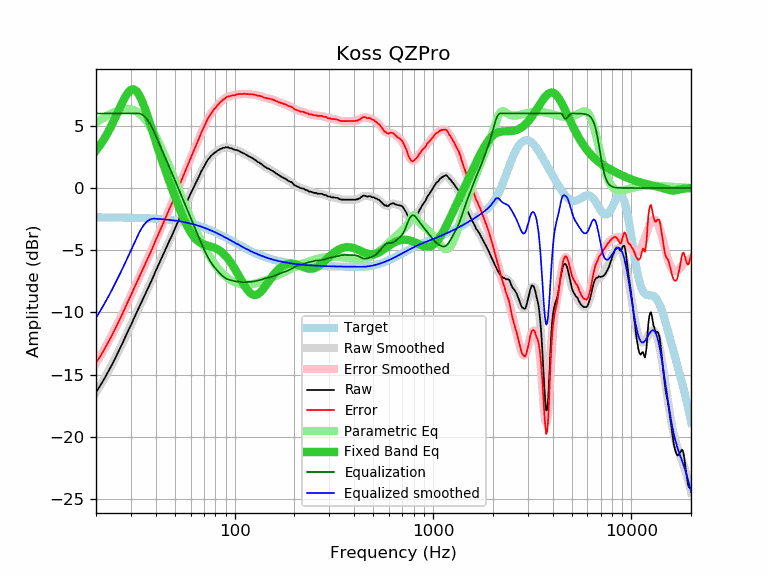

The data file committed next to this chart (first rows):
frequency, raw, error, smoothed, error_smoothed, equalization, parametric_eq, equalized_raw, equalized_smoothed, target
20, -16.42, -14.06, -16.45, -14.09, 6.00, 3.02, -10.42, -10.45, -2.36
21, -15.90, -13.54, -15.89, -13.53, 6.00, 3.47, -9.90, -9.89, -2.36
22, -15.36, -13.00, -15.33, -12.97, 6.00, 3.96, -9.36, -9.33, -2.36
23, -14.79, -12.43, -14.78, -12.41, 6.00, 4.49, -8.79, -8.78, -2.36
24, -14.25, -11.88, -14.22, -11.86, 6.00, 5.06, -8.25, -8.22, -2.37
25, -13.69, -11.32, -13.67, -11.30, 6.00, 5.65, -7.69, -7.67, -2.37
26, -13.13, -10.76, -13.13, -10.75, 6.00, 6.24, -7.13, -7.13, -2.37
27, -12.59, -10.21, -12.58, -10.21, 6.00, 6.80, -6.59, -6.58, -2.38
28, -12.04, -9.66, -12.05, -9.67, 6.00, 7.29, -6.04, -6.05, -2.38
29, -11.50, -9.11, -11.53, -9.15, 6.00, 7.67, -5.50, -5.53, -2.38
30, -11.03, -8.64, -11.02, -8.63, 6.00, 7.90, -5.03, -5.02, -2.39
31, -10.51, -8.11, -10.53, -8.14, 6.00, 7.94, -4.51, -4.53, -2.39
32, -10.04, -7.64, -10.05, -7.65, 6.00, 7.80, -4.04, -4.05, -2.40
33, -9.60, -7.19, -9.59, -7.19, 6.00, 7.50, -3.60, -3.59, -2.41
34, -9.14, -6.73, -9.15, -6.73, 5.93, 7.07, -3.21, -3.22, -2.41
35, -8.70, -6.28, -8.71, -6.29, 5.79, 6.56, -2.91, -2.93, -2.42
36, -8.31, -5.88, -8.29, -5.86, 5.57, 6.00, -2.74, -2.72, -2.43
37, -7.90, -5.46, -7.88, -5.44, 5.30, 5.43, -2.60, -2.57, -2.44
38, -7.49, -5.04, -7.47, -5.02, 4.98, 4.86, -2.51, -2.49, -2.45
39, -7.09, -4.63, -7.07, -4.62, 4.62, 4.29, -2.47, -2.46, -2.46
40, -6.66, -4.19, -6.68, -4.21, 4.21, 3.75, -2.44, -2.47, -2.47
41, -6.29, -3.81, -6.30, -3.82, 3.82, 3.23, -2.47, -2.48, -2.48
42, -5.92, -3.43, -5.93, -3.44, 3.44, 2.72, -2.48, -2.49, -2.49
43, -5.57, -3.06, -5.57, -3.06, 3.06, 2.24, -2.51, -2.50, -2.50
44, -5.21, -2.69, -5.21, -2.70, 2.70, 1.77, -2.51, -2.52, -2.52
45, -4.87, -2.34, -4.87, -2.34, 2.34, 1.32, -2.53, -2.53, -2.53
46, -4.53, -1.98, -4.53, -1.99, 1.99, 0.89, -2.54, -2.55, -2.55
47, -4.20, -1.63, -4.21, -1.64, 1.64, 0.48, -2.56, -2.56, -2.56
48, -3.91, -1.33, -3.88, -1.30, 1.30, 0.07, -2.61, -2.58, -2.58
49, -3.58, -0.98, -3.56, -0.96, 0.96, -0.31, -2.61, -2.60, -2.60
50, -3.26, -0.64, -3.25, -0.63, 0.63, -0.69, -2.63, -2.62, -2.62
51, -2.93, -0.29, -2.94, -0.30, 0.30, -1.05, -2.63, -2.64, -2.64
52, -2.63, 0.03, -2.64, 0.02, -0.02, -1.40, -2.65, -2.66, -2.66
53, -2.34, 0.34, -2.34, 0.34, -0.34, -1.73, -2.68, -2.68, -2.68
54, -2.05, 0.65, -2.05, 0.65, -0.65, -2.05, -2.70, -2.70, -2.70
55, -1.77, 0.96, -1.77, 0.96, -0.96, -2.35, -2.73, -2.73, -2.73
56, -1.49, 1.26, -1.49, 1.26, -1.26, -2.63, -2.75, -2.75, -2.75
57, -1.22, 1.56, -1.22, 1.56, -1.56, -2.89, -2.78, -2.78, -2.78
58, -0.96, 1.84, -0.96, 1.85, -1.85, -3.14, -2.80, -2.80, -2.80
59, -0.70, 2.13, -0.70, 2.13, -2.13, -3.36, -2.83, -2.83, -2.83
60, -0.44, 2.42, -0.45, 2.41, -2.41, -3.56, -2.84, -2.86, -2.86
61, -0.22, 2.67, -0.21, 2.68, -2.68, -3.73, -2.90, -2.89, -2.89
62, 0.03, 2.95, 0.03, 2.95, -2.95, -3.89, -2.91, -2.92, -2.92
63, 0.26, 3.21, 0.26, 3.21, -3.21, -4.03, -2.95, -2.95, -2.95
64, 0.49, 3.47, 0.49, 3.47, -3.47, -4.14, -2.98, -2.98, -2.98
65, 0.70, 3.71, 0.71, 3.72, -3.72, -4.24, -3.02, -3.01, -3.01
66, 0.91, 3.95, 0.93, 3.97, -3.97, -4.32, -3.06, -3.04, -3.04
67, 1.14, 4.22, 1.14, 4.22, -4.22, -4.39, -3.08, -3.08, -3.08
68, 1.37, 4.48, 1.35, 4.46, -4.46, -4.45, -3.09, -3.11, -3.11
69, 1.53, 4.68, 1.55, 4.69, -4.69, -4.50, -3.16, -3.15, -3.15
70, 1.72, 4.90, 1.73, 4.92, -4.92, -4.54, -3.20, -3.18, -3.18
71, 1.92, 5.14, 1.91, 5.13, -5.13, -4.57, -3.21, -3.22, -3.22
72, 2.08, 5.34, 2.07, 5.33, -5.33, -4.60, -3.25, -3.26, -3.26
73, 2.24, 5.54, 2.22, 5.52, -5.52, -4.63, -3.27, -3.30, -3.30
74, 2.37, 5.70, 2.35, 5.69, -5.69, -4.65, -3.32, -3.33, -3.33
75, 2.46, 5.83, 2.47, 5.84, -5.84, -4.68, -3.38, -3.37, -3.37
76, 2.59, 6.00, 2.58, 5.99, -5.99, -4.71, -3.40, -3.41, -3.41
77, 2.66, 6.11, 2.67, 6.12, -6.12, -4.73, -3.46, -3.45, -3.45
78, 2.74, 6.23, 2.75, 6.24, -6.24, -4.77, -3.50, -3.49, -3.49
79, 2.85, 6.38, 2.83, 6.36, -6.36, -4.80, -3.51, -3.53, -3.53
... 553 more rows
